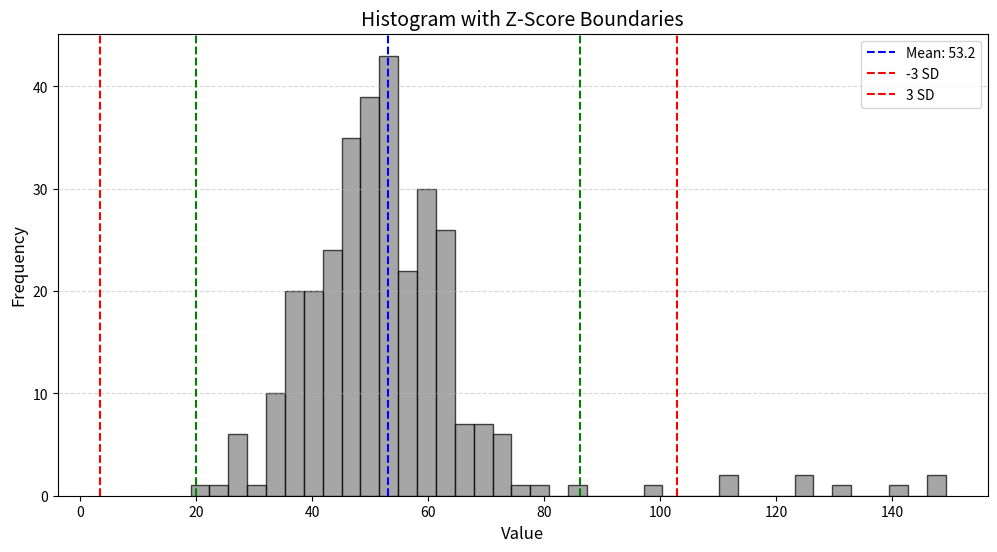

This chart was generated by the following Python code:
import matplotlib.pyplot as plt
import numpy as np

# Generate skewed example data (normal distribution with a few outliers)
data = np.concatenate([np.random.normal(50, 10, 300), np.random.normal(120, 15, 10)])

# Calculate mean and standard deviation
mean = np.mean(data)
std = np.std(data)

# Create the plot
plt.figure(figsize=(12, 6))
plt.hist(data, bins=40, color='gray', edgecolor='black', alpha=0.7)

# Overlay Z-score lines
plt.axvline(mean, color='blue', linestyle='--', label=f'Mean: {mean:.1f}')
for z in [-3, -2, 2, 3]:
    color = 'green' if abs(z) == 2 else 'red'
    label = f'{z} SD' if abs(z) == 3 else None # Only label SD=3 for cleaner look
    plt.axvline(mean + z * std, color=color, linestyle='--', label=label)

plt.title('Histogram with Z-Score Boundaries', fontsize=14)
plt.xlabel('Value', fontsize=12)
plt.ylabel('Frequency', fontsize=12)
plt.legend()
plt.grid(axis='y', linestyle='--', alpha=0.5)
plt.show()
